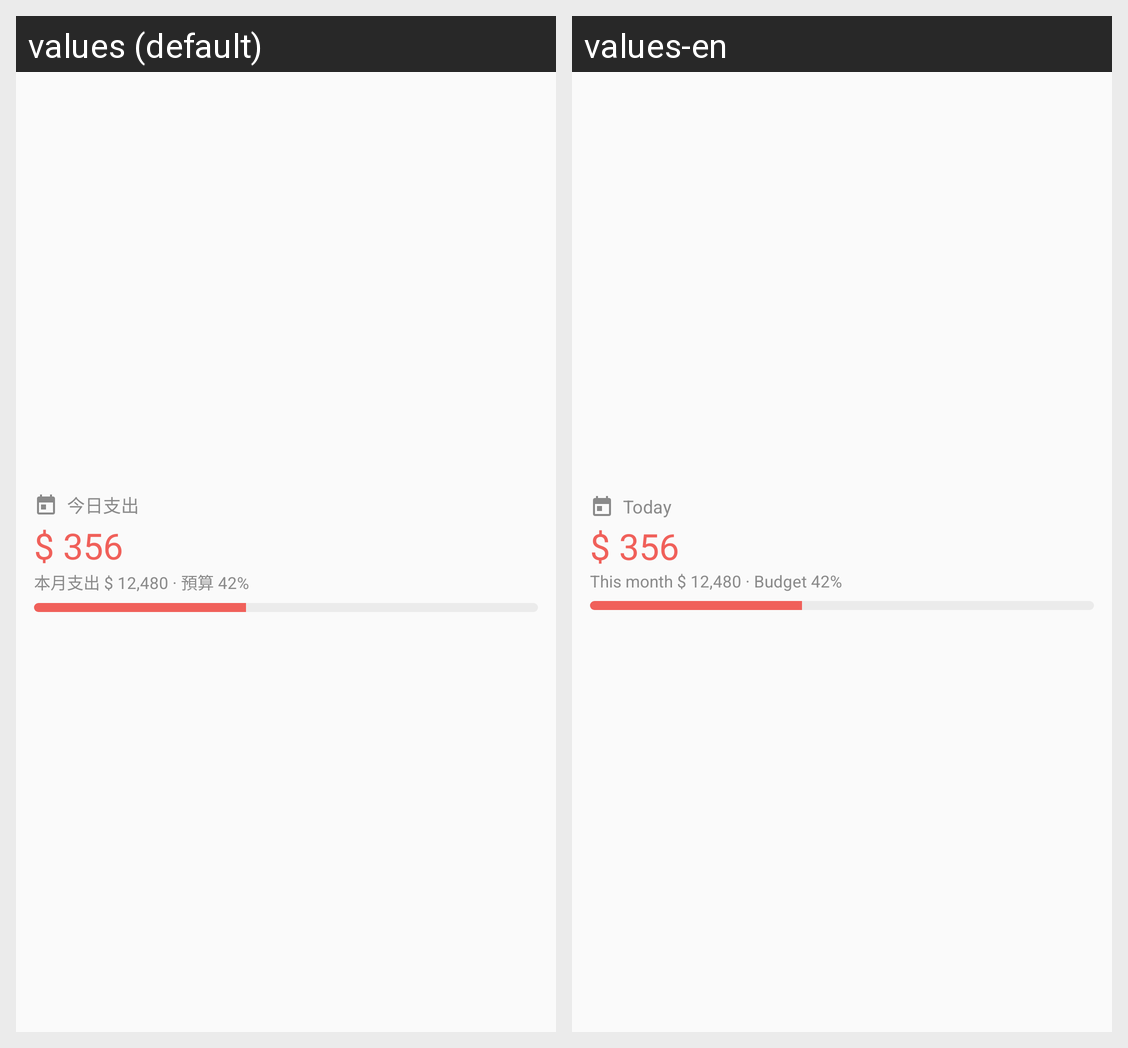

The Android screen above is rendered under two locales of the same app. Produce the string resources it draws, with the default and per-locale values.
Android screen res/layout/widget_today_preview.xml rendered under 2 locales, left to right: values (default), values-en. Device: Nexus 5 (rendered at 1080×1920; each locale shown at half size, 540×960, under a caption strip naming it); theme Theme.MoneyManager.
Strings drawn on this screen, with the default value and each locale's value (text and hints the layout hard-codes, and strings that could not be matched under every locale, appear in the picture but are not listed):

widget_today_label
  values: 今日支出
  values-en: Today

widget_sample_month_line
  values: 本月支出 $ 12,480 · 預算 42%
  values-en: This month $ 12,480 · Budget 42%
